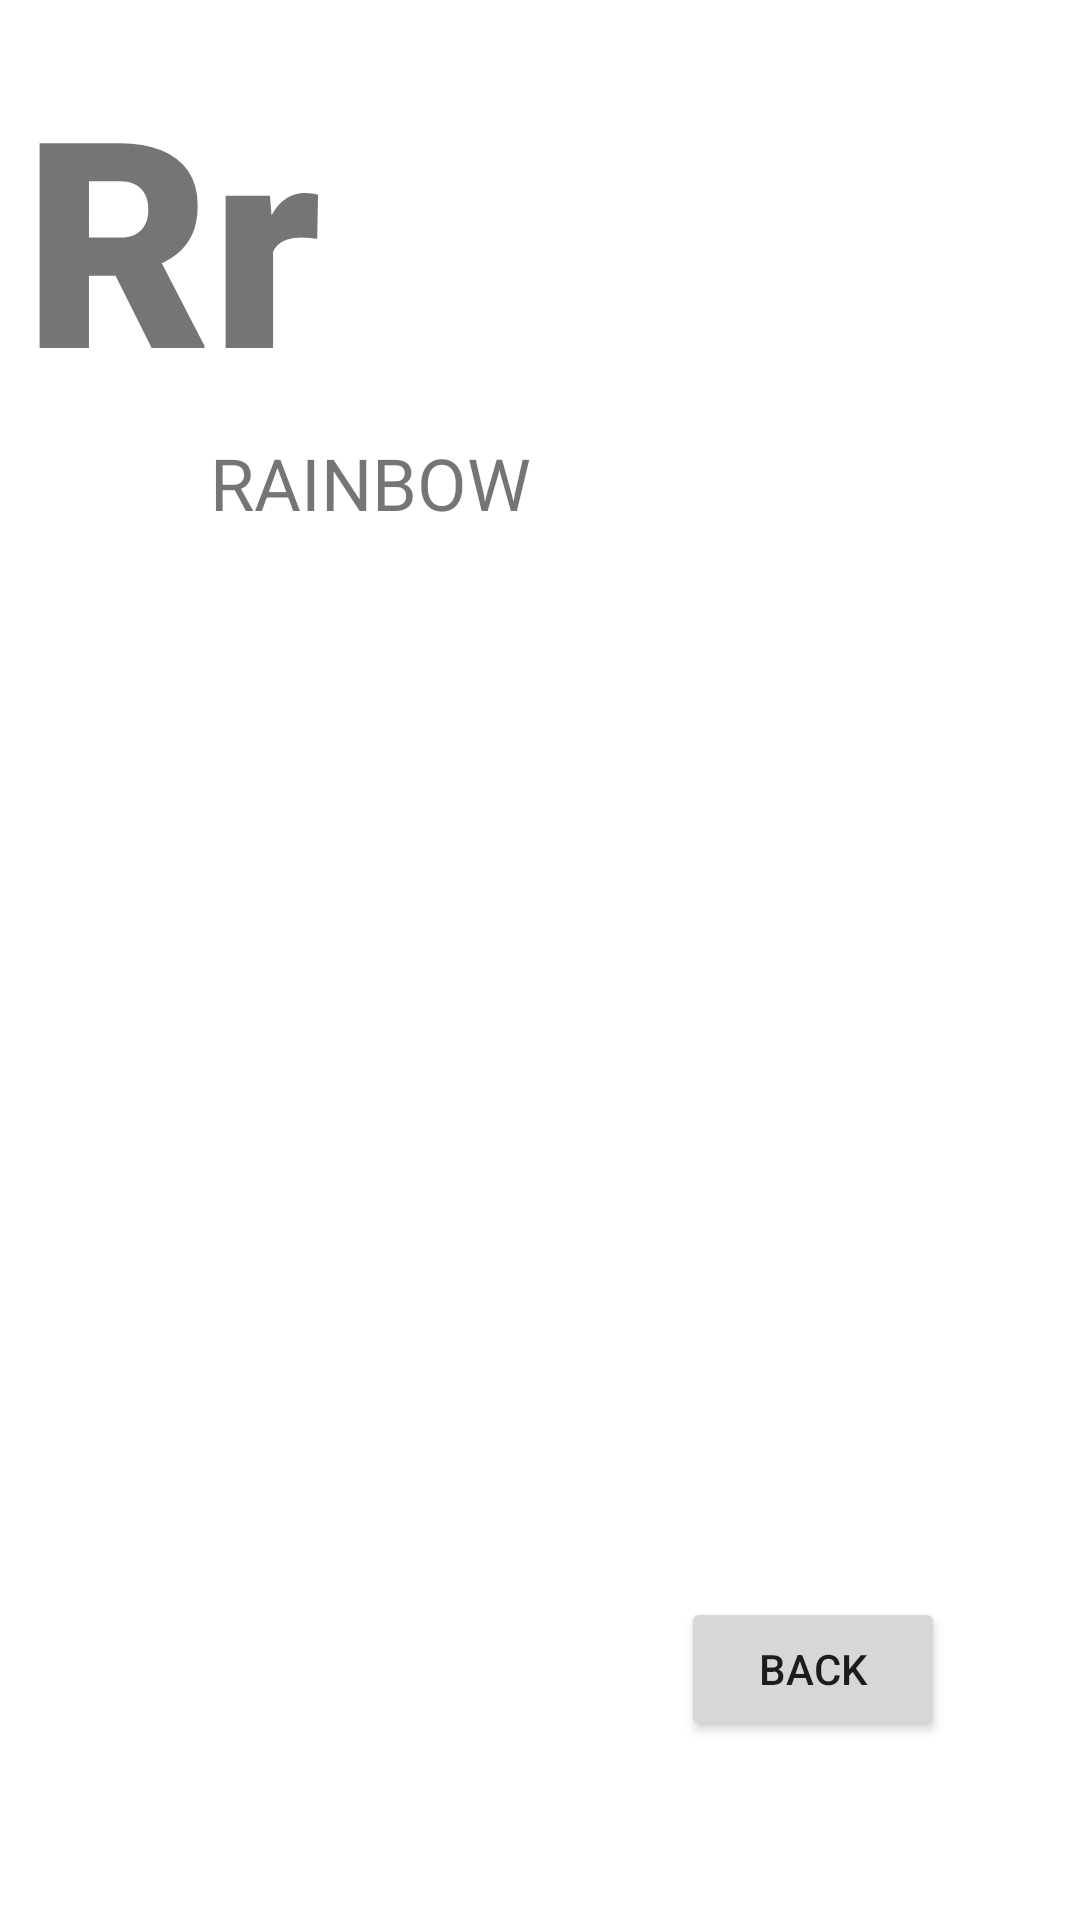

This screen was rendered from an Android layout file. Write that file and the resources it references.
<!-- AndroidManifest.xml: application theme Theme.KidsBook -->
<!-- res/layout/activity_rfor.xml -->
<?xml version="1.0" encoding="utf-8"?>
<androidx.constraintlayout.widget.ConstraintLayout xmlns:android="http://schemas.android.com/apk/res/android"
    xmlns:app="http://schemas.android.com/apk/res-auto"
    xmlns:tools="http://schemas.android.com/tools"
    android:layout_width="match_parent"
    android:layout_height="match_parent"
    tools:context=".Rfor">

    <TextView
        android:id="@+id/textView26"
        android:layout_width="109dp"
        android:layout_height="109dp"
        android:fontFamily="sans-serif-black"
        android:text="Rr"
        android:textSize="96sp"
        app:layout_constraintBottom_toBottomOf="parent"
        app:layout_constraintEnd_toEndOf="parent"
        app:layout_constraintHorizontal_bias="0.032"
        app:layout_constraintStart_toStartOf="parent"
        app:layout_constraintTop_toTopOf="parent"
        app:layout_constraintVertical_bias="0.027" />

    <ImageView
        android:id="@+id/imageView24"
        android:layout_width="370dp"
        android:layout_height="314dp"
        app:layout_constraintBottom_toBottomOf="parent"
        app:layout_constraintEnd_toEndOf="parent"
        app:layout_constraintHorizontal_bias="0.487"
        app:layout_constraintStart_toStartOf="parent"
        app:layout_constraintTop_toBottomOf="@+id/textView26"
        app:layout_constraintVertical_bias="0.343"
        app:srcCompat="@drawable/rainbow" />

    <Button
        android:id="@+id/button27"
        android:layout_width="wrap_content"
        android:layout_height="wrap_content"
        android:onClick="onBack25"
        android:text="Back"
        app:layout_constraintBottom_toBottomOf="parent"
        app:layout_constraintEnd_toEndOf="parent"
        app:layout_constraintHorizontal_bias="0.835"
        app:layout_constraintStart_toStartOf="parent"
        app:layout_constraintTop_toBottomOf="@+id/imageView24"
        app:layout_constraintVertical_bias="0.298" />

    <TextView
        android:id="@+id/textView45"
        android:layout_width="wrap_content"
        android:layout_height="wrap_content"
        android:text="RAINBOW"
        android:textSize="24sp"
        app:layout_constraintBottom_toTopOf="@+id/imageView24"
        app:layout_constraintEnd_toEndOf="parent"
        app:layout_constraintHorizontal_bias="0.277"
        app:layout_constraintStart_toStartOf="parent"
        app:layout_constraintTop_toBottomOf="@+id/textView26"
        app:layout_constraintVertical_bias="0.567" />

</androidx.constraintlayout.widget.ConstraintLayout>
<!-- resources referenced by this layout -->
<resources>
  <style name="Theme.KidsBook" parent="Theme.MaterialComponents.DayNight.DarkActionBar">
          
          <item name="colorPrimary">@color/purple_500</item>
          <item name="colorPrimaryVariant">@color/purple_700</item>
          <item name="colorOnPrimary">@color/white</item>
          
          <item name="colorSecondary">@color/teal_200</item>
          <item name="colorSecondaryVariant">@color/teal_700</item>
          <item name="colorOnSecondary">@color/black</item>
          
          <item name="android:statusBarColor" tools:targetApi="l">?attr/colorPrimaryVariant</item>
          
      </style>
  <!-- not gathered from this repository: default colours our renderer supplied (Android Studio template values) -->
  <color name="purple_500">#FF6200EE</color>
  <color name="purple_700">#FF3700B3</color>
  <color name="teal_200">#FF03DAC5</color>
  <color name="teal_700">#FF018786</color>
  <color name="black">#FF000000</color>
  <color name="white">#FFFFFFFF</color>
</resources>
